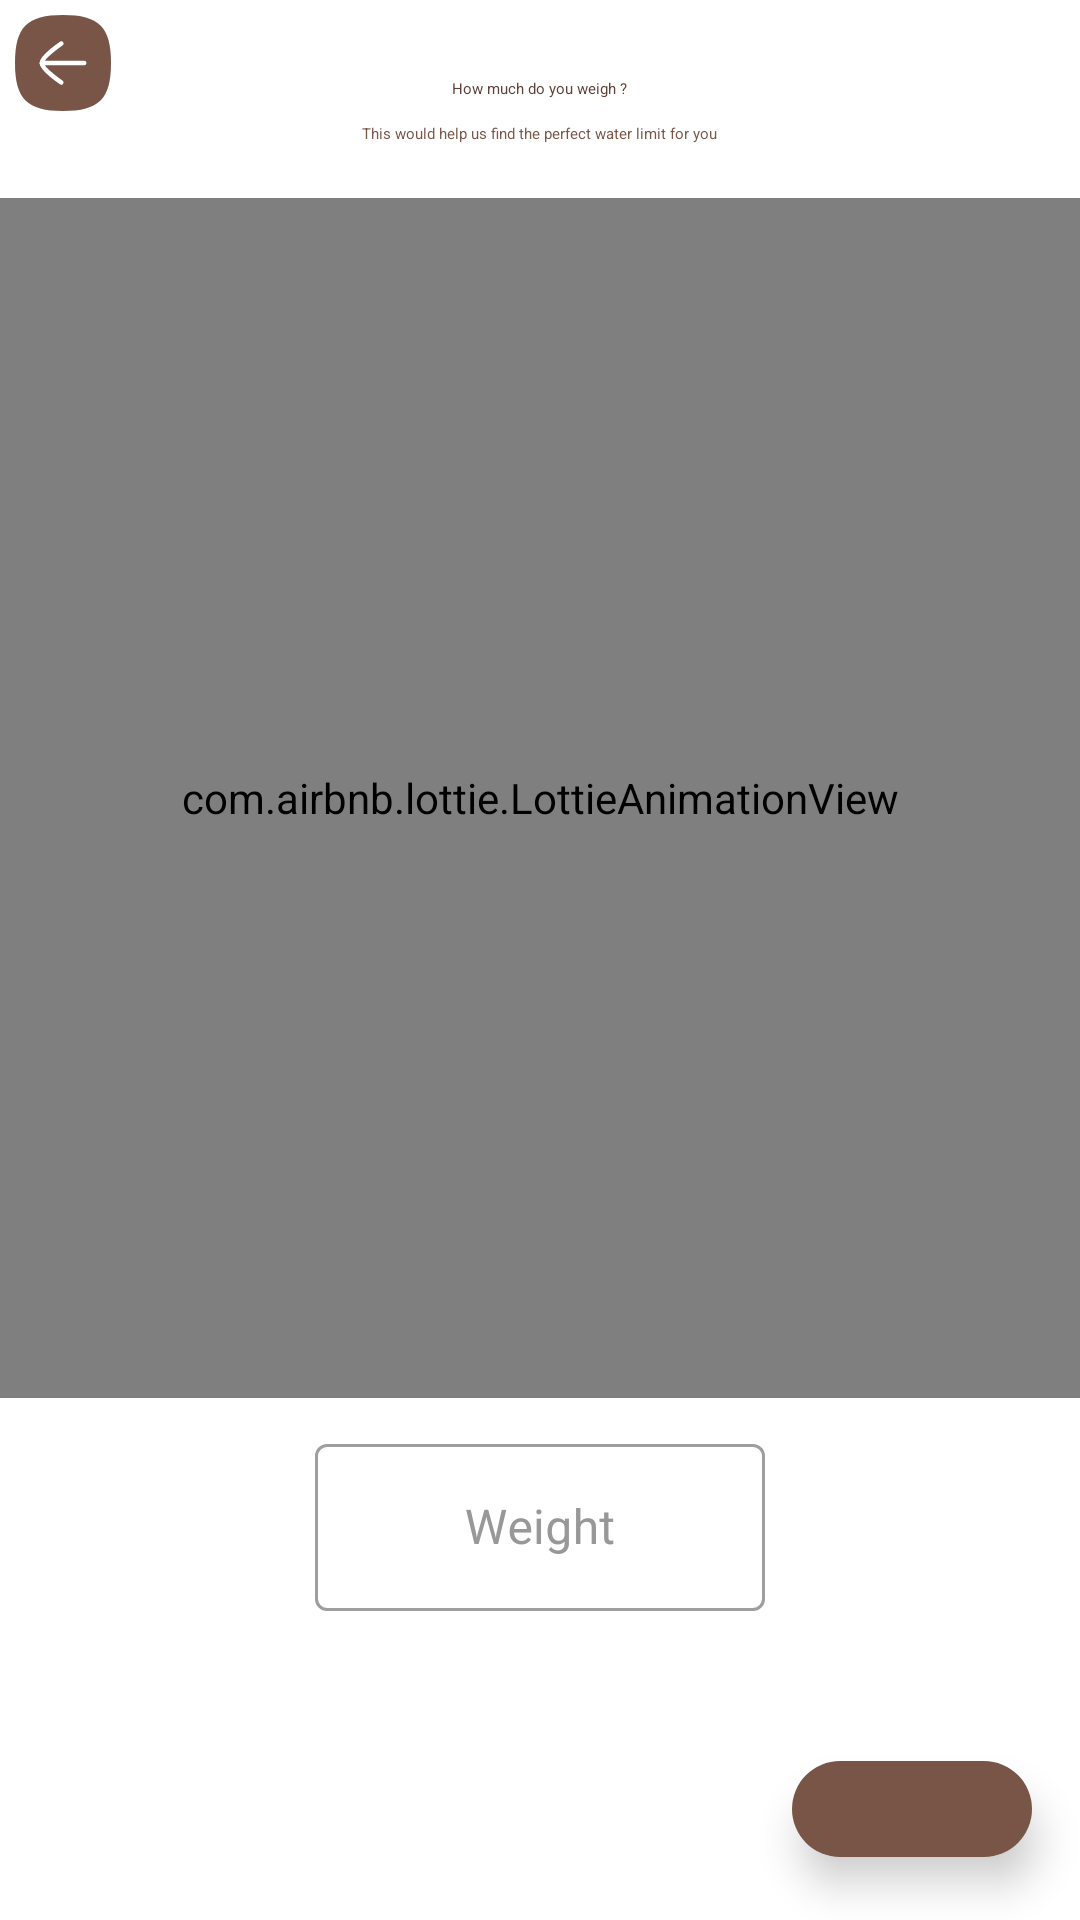

Produce the Android XML layout that renders to this screen, including the resource entries it uses.
<!-- AndroidManifest.xml: application theme Theme.Healtho -->
<!-- res/layout/fragment_user_weight.xml -->
<?xml version="1.0" encoding="utf-8"?>
<androidx.constraintlayout.widget.ConstraintLayout xmlns:android="http://schemas.android.com/apk/res/android"
    xmlns:tools="http://schemas.android.com/tools"
    android:layout_width="match_parent"
    android:layout_height="match_parent"
    xmlns:app="http://schemas.android.com/apk/res-auto"
    tools:context=".userdetails.UserWeightFragment">

    <ImageButton
        android:id="@+id/backButton"
        android:layout_width="wrap_content"
        android:layout_height="wrap_content"
        android:layout_marginStart="5dp"
        android:layout_marginTop="5dp"
        android:background="@android:color/transparent"
        android:src="@drawable/ic_back"
        app:layout_constraintStart_toStartOf="parent"
        app:layout_constraintTop_toTopOf="parent" />

    <LinearLayout
        android:layout_width="match_parent"
        android:layout_height="wrap_content"
        android:gravity="center_horizontal"
        android:orientation="vertical"
        app:layout_constraintBottom_toBottomOf="parent"
        app:layout_constraintEnd_toEndOf="parent"
        app:layout_constraintStart_toStartOf="parent"
        app:layout_constraintTop_toBottomOf="@+id/backButton">


        <TextView
            style="@style/ColoredText"
            android:layout_width="wrap_content"
            android:layout_height="wrap_content"
            android:layout_marginHorizontal="@dimen/boundary"
            android:layout_marginBottom="8dp"
            android:text="@string/what_s_your_weight"
            android:textAlignment="center"
            android:textAppearance="@style/TextAppearance.MdcTypographyStyles.Headline4" />

        <TextView
            style="@style/grayText"
            android:layout_width="wrap_content"
            android:layout_height="wrap_content"
            android:layout_marginBottom="18dp"
            android:text="@string/this_would_help_us_find_the_perfect_water_limit_for_you"
            android:textAppearance="@style/TextAppearance.MdcTypographyStyles.Caption" />

        <com.airbnb.lottie.LottieAnimationView
            android:id="@+id/imageView"
            android:layout_width="500dp"
            android:layout_height="400dp"
            android:layout_centerHorizontal="true"
            app:layout_constraintBottom_toTopOf="@+id/linearLayout2"
            app:layout_constraintEnd_toEndOf="parent"
            app:layout_constraintStart_toStartOf="parent"
            app:layout_constraintTop_toTopOf="parent"
            app:lottie_autoPlay="true"
            app:lottie_loop="true"
            app:lottie_rawRes="@raw/weight"
            />

        <com.google.android.material.textfield.TextInputLayout
            android:id="@+id/tilWeight"
            style="@style/Widget.MaterialComponents.TextInputLayout.OutlinedBox"
            android:layout_width="150dp"
            android:layout_height="wrap_content"
            android:layout_marginTop="10dp"
            android:backgroundTint="@color/red"
            android:textColorHint="#989898">

            <com.google.android.material.textfield.TextInputEditText
                android:id="@+id/etWeight"
                android:layout_width="match_parent"
                android:layout_height="wrap_content"
                android:hint="Weight"
                android:backgroundTint="@color/colorPrimary"
                android:gravity="center"
                android:layout_gravity="center"
                android:inputType="textEmailAddress"
                android:textColor="@color/colorPrimary" />
        </com.google.android.material.textfield.TextInputLayout>

        <ImageButton
            android:id="@+id/nextButton"
            android:layout_width="wrap_content"
            android:layout_height="wrap_content"
            android:layout_gravity="end"
            android:layout_marginTop="50dp"
            android:layout_marginHorizontal="16dp"
            android:layout_marginBottom="32dp"
            android:background="@drawable/next_button"
            android:elevation="8dp"
            android:paddingHorizontal="40dp"
            android:paddingVertical="16dp"
            android:src="@drawable/ic_next_arrow"
           />


    </LinearLayout>

    <include
        android:id="@+id/loadingLayout"
        layout="@layout/loading"
        android:layout_width="wrap_content"
        android:layout_height="wrap_content"
        app:layout_constraintBottom_toBottomOf="parent"
        app:layout_constraintEnd_toEndOf="parent"
        app:layout_constraintStart_toStartOf="parent"
        app:layout_constraintTop_toTopOf="parent" />

</androidx.constraintlayout.widget.ConstraintLayout>
<!-- res/layout/loading.xml (included above) -->
<?xml version="1.0" encoding="utf-8"?>
<com.google.android.material.card.MaterialCardView xmlns:android="http://schemas.android.com/apk/res/android"
    xmlns:app="http://schemas.android.com/apk/res-auto"
    android:id="@+id/loadingLayout"
    android:layout_width="wrap_content"
    android:layout_height="wrap_content"
    android:visibility="invisible"
    app:cardBackgroundColor="?attr/colorBackgroundFloating"
    app:cardCornerRadius="@dimen/loadingAnimCornerRadius"
    app:cardElevation="16dp">

    <FrameLayout
        android:layout_width="match_parent"
        android:layout_height="match_parent"
        android:padding="@dimen/loadingAnimPadding">

        <com.airbnb.lottie.LottieAnimationView
            android:id="@+id/loadingAnim"
            android:layout_width="@dimen/loadingAnimSize"
            android:layout_height="@dimen/loadingAnimSize"
            app:lottie_autoPlay="true"
            app:lottie_loop="true"
            android:outlineAmbientShadowColor="@color/colorPrimaryDark"
            app:lottie_colorFilter="@color/colorPrimaryDark"
            android:outlineSpotShadowColor="@color/colorPrimaryDark"
            app:lottie_rawRes="@raw/loading_exercise" />

    </FrameLayout>

</com.google.android.material.card.MaterialCardView>
<!-- resources referenced by this layout -->
<resources>
  <color name="colorPrimary">#795548</color>
  <color name="colorPrimaryDark">#5D4037</color>
  <color name="red">#D32F2F</color>
  <dimen name="boundary">16dp</dimen>
  <dimen name="loadingAnimCornerRadius">144dp</dimen>
  <dimen name="loadingAnimPadding">2dp</dimen>
  <dimen name="loadingAnimSize">150dp</dimen>
  <!-- drawable ic_back (drawable) -->
  <vector xmlns:android="http://schemas.android.com/apk/res/android"
      android:width="32dp"
      android:height="32dp"
      android:viewportWidth="32"
      android:viewportHeight="32">
      <path
          android:fillColor="@color/colorPrimary"
          android:pathData="M16,0C4,0 0,4 0,16s4,16 16,16S32,28 32,16 28,0 16,0Z" />
      <path
          android:fillColor="@color/colorPrimary"
          android:pathData="M8.933,16L23.068,16"
          android:strokeWidth="1.5"
          android:strokeColor="#fff"
          android:strokeLineCap="round"
          android:strokeLineJoin="round" />
      <path
          android:fillColor="#00000000"
          android:pathData="M15.444,22.49S8.933,18.117 8.933,16 15.444,9.517 15.444,9.517"
          android:strokeWidth="1.5"
          android:strokeColor="#fff"
          android:strokeLineCap="round"
          android:strokeLineJoin="round" />
  </vector>
  <!-- drawable next_button (drawable) -->
  <?xml version="1.0" encoding="utf-8"?>
  <shape xmlns:android="http://schemas.android.com/apk/res/android">
  
      <corners android:radius="32dp" />
      <solid android:color="@color/colorPrimary" />
  </shape>
  <string name="this_would_help_us_find_the_perfect_water_limit_for_you">This would help us find the perfect water limit for you</string>
  <string name="what_s_your_weight">How much do you weigh ?</string>
  <style name="ColoredText">
          <item name="android:textColor">@color/colorPrimaryDark</item>
      </style>
  <style name="grayText">
          <item name="android:textColor">@color/colorPrimary</item>
      </style>
  <style name="Theme.Healtho" parent="Theme.MaterialComponents.DayNight.NoActionBar">
          
          <item name="colorPrimary">@color/colorPrimaryDark</item>
          <item name="colorPrimaryVariant">@color/colorPrimary</item>
          <item name="colorOnPrimary">@color/white</item>
          
          <item name="colorSecondary">@color/colorAccent</item>
          <item name="colorSecondaryVariant">@color/red</item>
          <item name="colorOnSecondary">@color/black</item>
          
          <item name="android:statusBarColor" tools:targetApi="l">?attr/colorPrimaryVariant</item>
          <item name="android:windowNoTitle">true</item>
          <item name="android:windowTranslucentStatus">true</item>
          <item name="android:windowLightStatusBar">true</item>
          
      </style>
  <color name="white">#FFFFFFFF</color>
  <color name="colorAccent">#D32F2F</color>
  <color name="black">#FF000000</color>
</resources>
